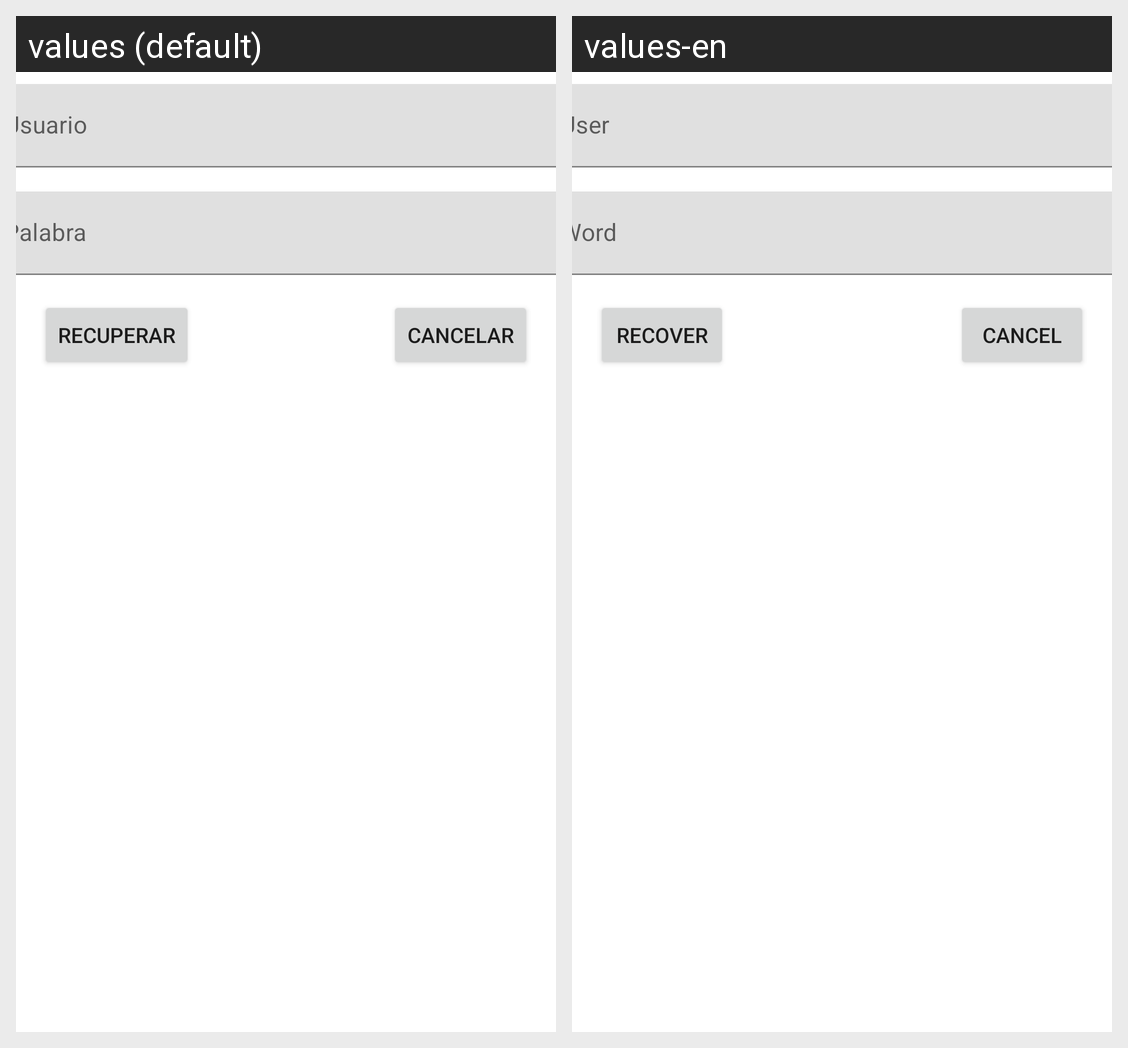

Strings drawn on this Android screen and how each of the app's shown locales translates them:
Android screen res/layout/activity_recuperar_clave.xml rendered under 2 locales, left to right: values (default), values-en. Device: Nexus 5 (rendered at 1080×1920; each locale shown at half size, 540×960, under a caption strip naming it); theme Theme.Evaluacion3.
Strings drawn on this screen, with the default value and each locale's value (text and hints the layout hard-codes, and strings that could not be matched under every locale, appear in the picture but are not listed):

usuario
  values: Usuario
  values-en: User

palabra
  values: Palabra
  values-en: Word

recuperar
  values: Recuperar
  values-en: Recover

cancelar
  values: Cancelar
  values-en: Cancel
